Run: headless pygame with SDL's dummy video driver; simulated clock (each Clock.tick advances the game by its frame time, no real sleeping); random seed 0; keys injected as events and as key.get_pressed() state; no mouse input.
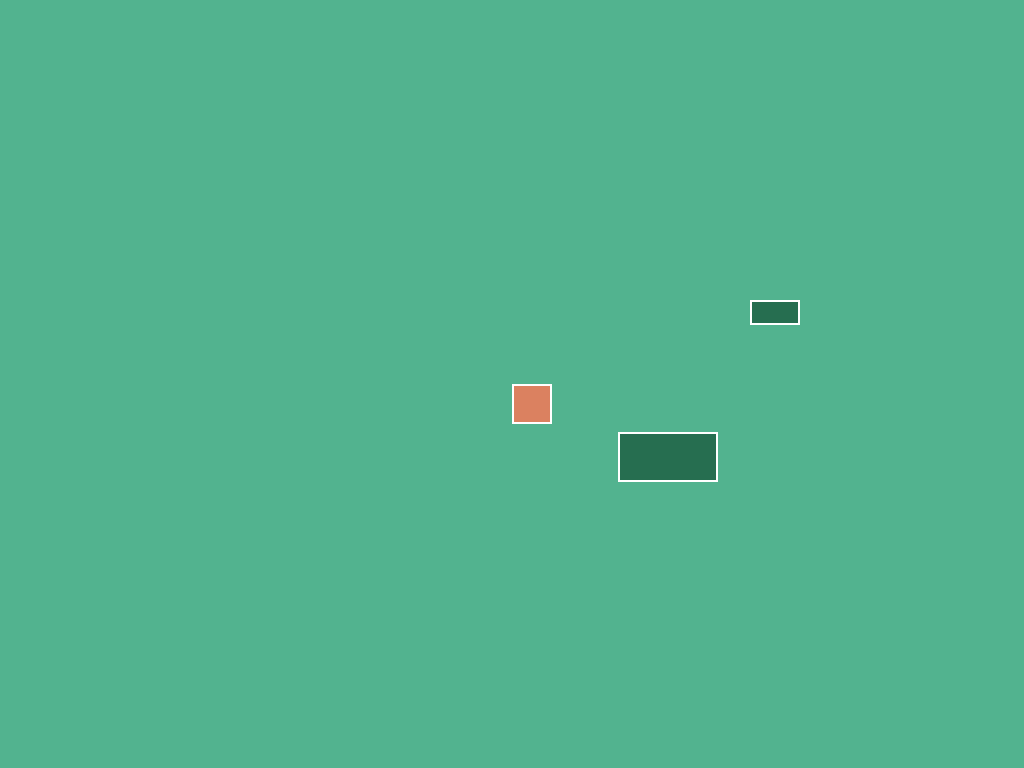
Frame 1 of 4 · flips 1–60 · no input
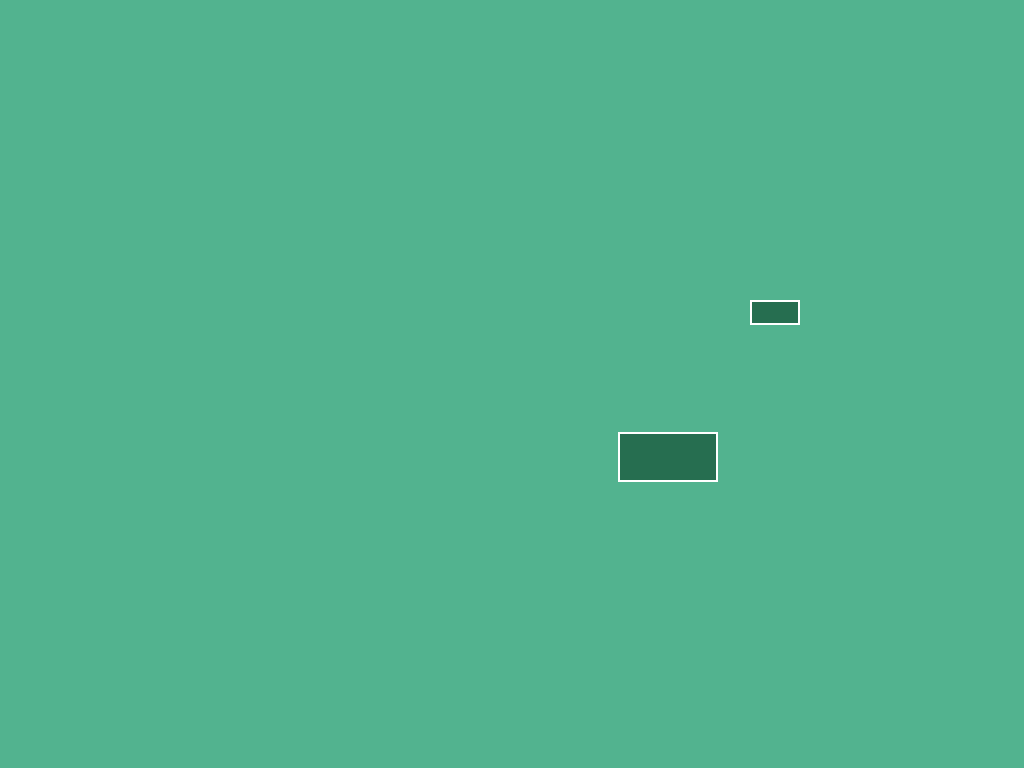
Frame 2 of 4 · flips 61–180 · tapped SPACE, RETURN · held RIGHT (→), D
Frame 3 of 4 · flips 181–300 · held DOWN (↓), S · screen unchanged from frame 2, image omitted
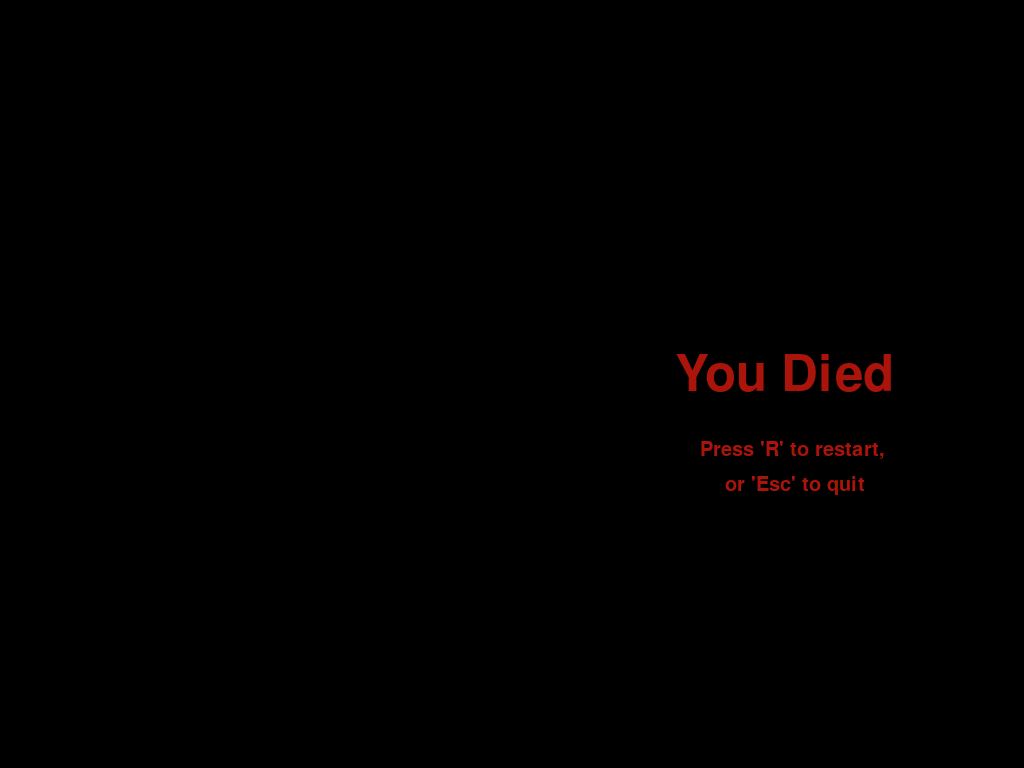
Frame 4 of 4 · flips 301–420 · held LEFT (←), A, UP (↑), W

The pygame program that drew these frames:

import os
import pygame

class Player():

    def __init__(self, resolution, size = (40, 40), speed = 5):
        self.screen_res = resolution
        self.player_x = resolution[0] // 2
        self.player_y = resolution[1] // 2
        self.dx = 0
        self.dy = 0
        self.width = size[0]
        self.height = size[1]
        self.gravity = 0
        self.size = size
        self.speed = speed
        self.character = self.create_character()
        self.rect = self.character.get_rect()
        self.jumped = False
        self.dead = False

    def create_character(self):
        character = pygame.Surface(self.size)
        character.fill((219, 129, 96))
        return character

    def update(self, screen, world, resolution):
        # draw character & bounding box
        screen.blit(self.character, (self.player_x, self.player_y))
        self.rect.topleft = (self.player_pos())
        pygame.draw.rect(screen, (255, 255, 255), self.rect, 2)

        self.get_player_movement()
        self.detect_collision(world)
            
        self.player_x += self.dx
        self.player_y += self.dy

        if self.player_y > resolution[1] + 50:
            self.player_y = resolution[1] + 50
            if self.jumped == True:
                    self.jumped = False

        self.player_is_offscreen()
        if self.dead == True:
            print("You died.")


    def player_pos(self) -> tuple[int, int]:
        return (self.player_x, self.player_y)


    def get_player_movement(self):
        keys = pygame.key.get_pressed()
        if keys[pygame.K_a]:
            self.dx = -self.speed
        elif keys[pygame.K_d]:
            self.dx = self.speed
        else:
            self.dx = 0
        # jumping & gravity
        if (keys[pygame.K_SPACE] or keys[pygame.K_w]) and self.jumped == False:
            if self.gravity > 0:
                self.gravity = -5
            self.gravity -= 1
            if self.gravity < -13:
                self.jumped = True
        if not (keys[pygame.K_SPACE] or keys[pygame.K_w]) and self.jumped == False:
            if self.gravity < 0:
                self.jumped = True
        if self.jumped == True:
            self.activate_gravity()
        self.dy = self.gravity


    def activate_gravity(self):
        self.gravity += 1
        if self.gravity > 10:
            self.gravity = 10

    def detect_collision(self, world):
        #check for collision
        for platform in world.platforms_list:
            # check for y collision
            if platform[1].colliderect(self.rect.x, self.rect.y + self.dy, 
                                       self.width, self.height):
                # check for jumping collision
                if self.gravity < 0:
                    self.jumped = True
                    self.dy = platform[1].bottom - self.rect.top
                    self.gravity = 0
                    self.activate_gravity()
                # check for falling collision
                elif self.gravity > 0:
                    self.dy = platform[1].top - self.rect.bottom
                    self.jumped = False
            # check for x collision
            if platform[1].colliderect(self.rect.x + self.dx, self.rect.y, 
                                       self.width, self.height):
                self.dx = 0

    def player_is_offscreen(self):
        if self.player_y > self.screen_res[1] + 10:
            self.dead = True
        else:
            pass


class Platform():

    def __init__(self, size = (), pos = ()):
        self.size = size
        self.pos = pos
        self.platform = self.create_platform()
        self.rect = self.platform.get_rect()

    def update(self, screen):
        screen.blit(self.platform, self.pos)
        self.rect.topleft = (self.pos)
        pygame.draw.rect(screen, (255, 255, 255), self.rect, 2)

    def create_platform(self):
        platform = pygame.Surface(self.size)
        platform.fill((38, 110, 80))
        return platform

class World():
    def __init__(self):
        self.platforms_list = []
        self.platform_params = [{"size": (100, 50), "pos": (618, 432)},
                                {"size": (50, 25), "pos": (750, 300)}]

    def generate_level_1(self, screen, resolution):
        #create background
        green = pygame.Color(82, 179, 143)
        screen.fill(green)
        #create platforms
        for param_pair in self.platform_params:
            platform = Platform(size = param_pair["size"], pos = param_pair["pos"])
            self.platforms_list.append([platform, platform.rect])
             
        for platform in self.platforms_list:
            platform[0].update(screen)

def draw_text(screen, text, font, text_col, x, y):
    img = font.render(text, True, text_col)
    screen.blit(img, (x, y))

def main():
    pygame.init()
    pygame.display.set_caption("Flames of the Lost")
    clock = pygame.time.Clock()
    game_active = True

    os.environ['SDL_VIDEOCENTERED'] = '1'
    info = pygame.display.Info()
    monitor_width, monitor_height = info.current_w, info.current_h
    resolution = (monitor_width, monitor_height)
    screen = pygame.display.set_mode(resolution)
    text_font_large = pygame.font.SysFont("Arial", 75)
    text_font_small = pygame.font.SysFont("Arial", 30)

    player = Player(resolution)
    world = World()

    running = True
    while running:
        for event in pygame.event.get():
            if event.type == pygame.QUIT:
                running = False
            if event.type == pygame.KEYDOWN and event.key == pygame.K_ESCAPE:
                running = False
                
            if game_active == False and (event.type == pygame.KEYDOWN 
                                         and event.key == pygame.K_r):
                player = Player(resolution)
                world = World()
                game_active = True

        if game_active == True:
            world.generate_level_1(screen, resolution)
            player.update(screen, world, resolution)
            if player.dead == True:
                game_active = False

        else:
            screen.fill((0, 0, 0))
            draw_text(screen, "You Died" , text_font_large, (170, 20, 10), 675, 350)
            draw_text(screen, "Press 'R' to restart," , text_font_small, (170, 20, 10), 700, 440)
            draw_text(screen, "or 'Esc' to quit" , text_font_small, (170, 20, 10), 725, 475)

        pygame.display.flip()
        clock.tick(60)




if __name__ == "__main__":
    main()
